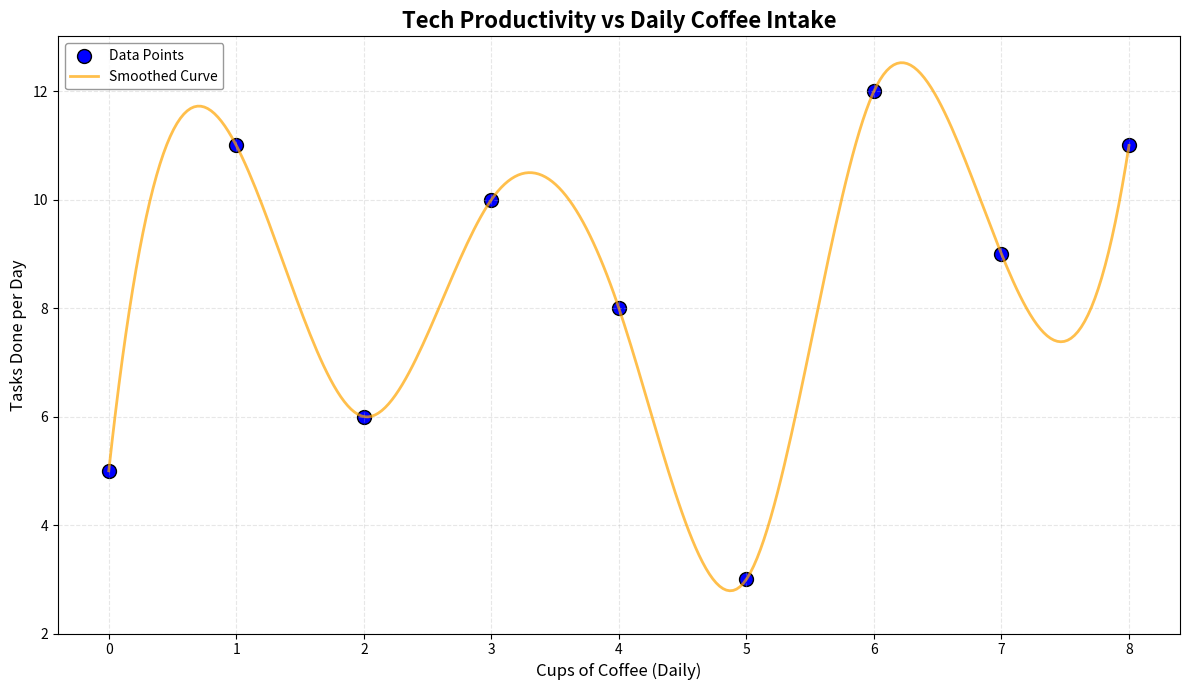

Recreate this plot in Python.
import numpy as np
import matplotlib.pyplot as plt
from scipy.interpolate import make_interp_spline

coffee_consumption = np.array([0, 1, 2, 3, 4, 5, 6, 7, 8])
productivity = np.array([5, 11, 6, 10, 8, 3, 12, 9, 11])

coffee_spline = make_interp_spline(coffee_consumption, productivity)
coffee_new = np.linspace(0, 8, 300)
productivity_smooth = coffee_spline(coffee_new)

plt.figure(figsize=(12, 7))
plt.scatter(coffee_consumption, productivity, color='blue', label='Data Points', s=100, edgecolor='black')
plt.plot(coffee_new, productivity_smooth, color='orange', linestyle='-', linewidth=2, alpha=0.7, label='Smoothed Curve')

plt.title('Tech Productivity vs Daily Coffee Intake', fontsize=16, fontweight='bold')
plt.xlabel('Cups of Coffee (Daily)', fontsize=12)
plt.ylabel('Tasks Done per Day', fontsize=12)

plt.xticks(np.arange(0, 9, step=1))
plt.yticks(np.arange(2, 14, step=2))
plt.grid(alpha=0.3, linestyle='--')

plt.legend(fontsize=10, loc='upper left', edgecolor='gray')
plt.tight_layout()
plt.show()
